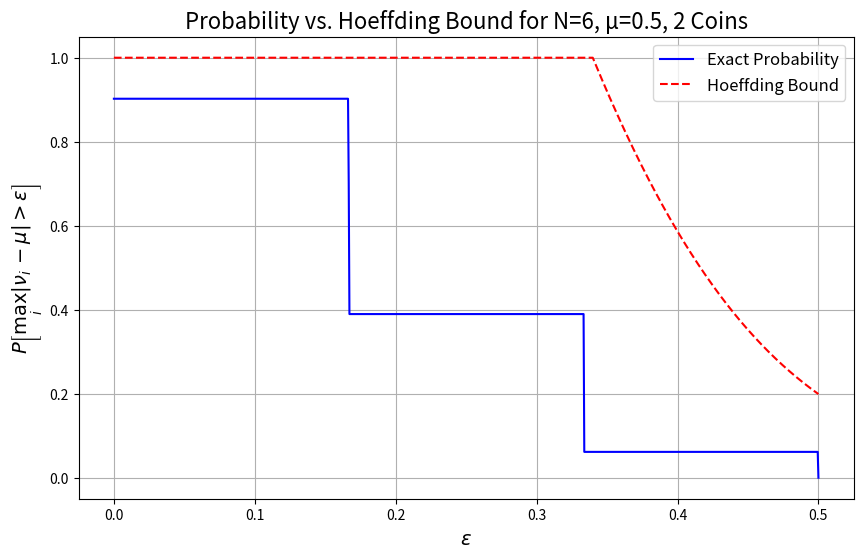

Write the Python code that produced this figure.
import numpy as np
import matplotlib.pyplot as plt
from scipy.special import comb

# Parameters
N = 6          # Number of tosses per coin
mu = 0.5       # Probability of heads for both coins
num_coins = 2  # Number of coins

# Possible values of k (number of heads) and corresponding nu values
k_values = np.arange(N + 1)
nu_values = k_values / N

# Binomial probabilities for each k
P_k = comb(N, k_values) * (mu ** k_values) * ((1 - mu) ** (N - k_values))

# Absolute deviations |nu - mu| for each possible outcome
deviations = np.abs(nu_values - mu)

# Generate a fine grid of epsilon values between 0 and 0.5
epsilon_values = np.linspace(0, 0.5, 1000)
P_single = np.zeros_like(epsilon_values)

# Calculate P_single for each epsilon
for i, epsilon in enumerate(epsilon_values):
    indices = deviations > epsilon
    P_single[i] = np.sum(P_k[indices])

# Calculate P_max for two coins
P_max = 2 * P_single - P_single ** 2

# Calculate the Hoeffding bound for each epsilon
Hoeffding_bound = 4 * np.exp(-2 * N * epsilon_values ** 2)

# Ensure the Hoeffding bound does not exceed 1
Hoeffding_bound = np.minimum(Hoeffding_bound, 1)

# Plotting the results
plt.figure(figsize=(10, 6))
plt.plot(epsilon_values, P_max, label='Exact Probability', color='blue')
plt.plot(epsilon_values, Hoeffding_bound, label='Hoeffding Bound', linestyle='--', color='red')
plt.xlabel(r'$\epsilon$', fontsize=14)
plt.ylabel(r'$P\left[\max_i |\nu_i - \mu| > \epsilon\right]$', fontsize=14)
plt.title('Probability vs. Hoeffding Bound for N=6, μ=0.5, 2 Coins', fontsize=16)
plt.legend(fontsize=12)
plt.grid(True)
plt.show()
